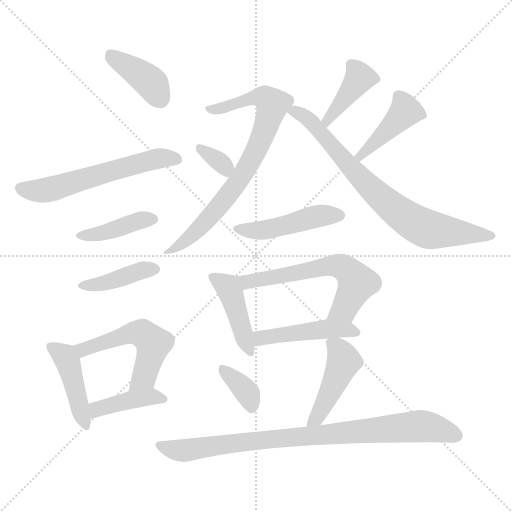
t = 0.00 s
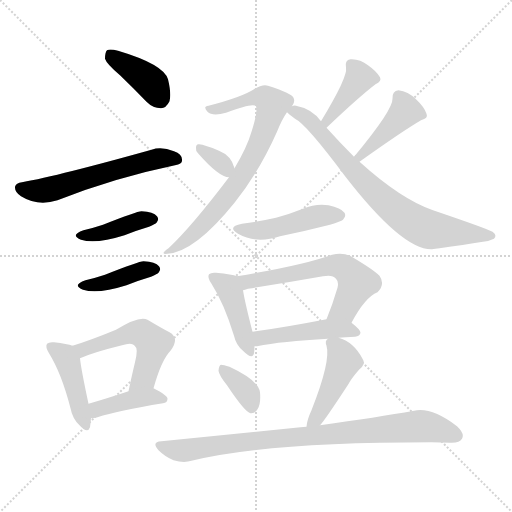
t = 2.48 s
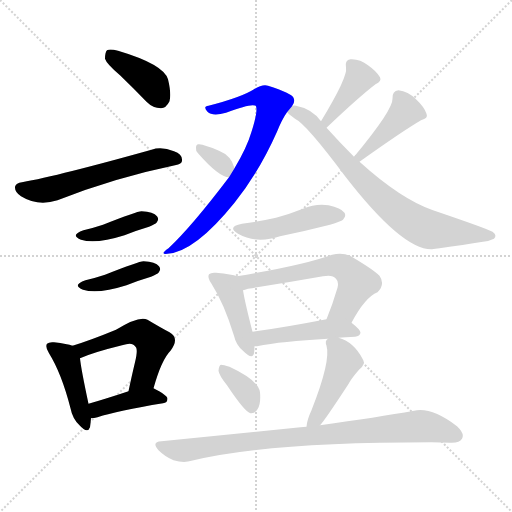
t = 4.96 s
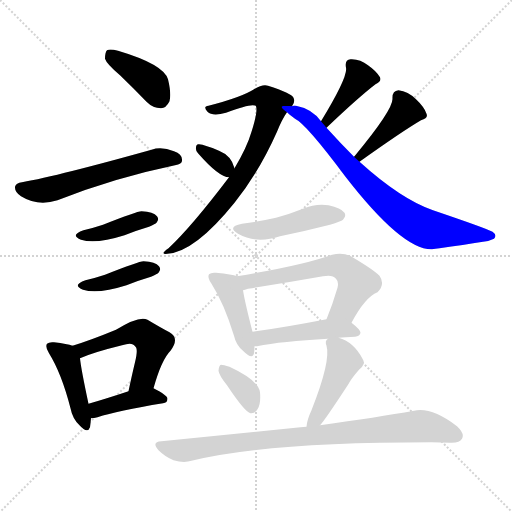
t = 7.44 s
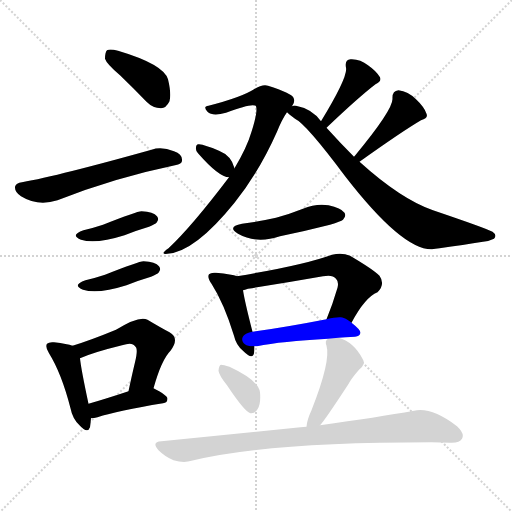
t = 9.92 s
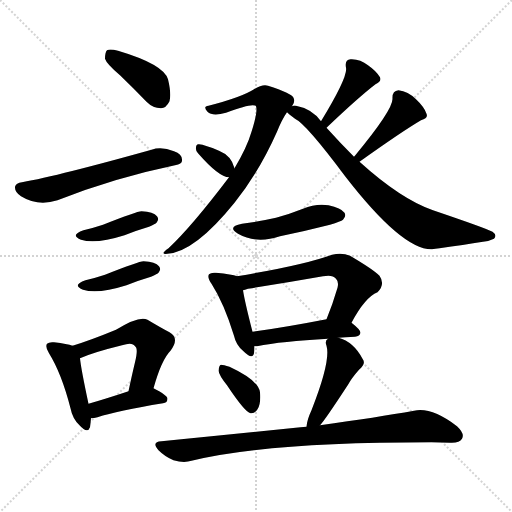
t = 12.41 s

The animated SVG that drew these frames (rendered in a browser with its animation timeline set to each time). Animation: 19 CSS @keyframes rules; one cycle of 12.41 s.

<svg version="1.1" viewBox="0 0 1024 1024" xmlns="http://www.w3.org/2000/svg">
  <g stroke="lightgray" stroke-dasharray="1,1" stroke-width="1" transform="scale(4, 4)">
    <line x1="0" y1="0" x2="256" y2="256"></line>
    <line x1="256" y1="0" x2="0" y2="256"></line>
    <line x1="128" y1="0" x2="128" y2="256"></line>
    <line x1="0" y1="128" x2="256" y2="128"></line>
  </g>
<g transform="scale(1, -1) translate(0, -900)">
   <style type="text/css">
    @keyframes keyframes0 {
      from {
       stroke: blue;
       stroke-dashoffset: 393;
       stroke-width: 128;
       }
       56% {
       animation-timing-function: step-end;
       stroke: blue;
       stroke-dashoffset: 0;
       stroke-width: 128;
       }
       to {
       stroke: black;
       stroke-width: 1024;
       }
       }
       #make-me-a-hanzi-animation-0 {
         animation: keyframes0 0.569824s both;
         animation-delay: 0.000000s;
         animation-timing-function: linear;
       }
    @keyframes keyframes1 {
      from {
       stroke: blue;
       stroke-dashoffset: 578;
       stroke-width: 128;
       }
       65% {
       animation-timing-function: step-end;
       stroke: blue;
       stroke-dashoffset: 0;
       stroke-width: 128;
       }
       to {
       stroke: black;
       stroke-width: 1024;
       }
       }
       #make-me-a-hanzi-animation-1 {
         animation: keyframes1 0.720378s both;
         animation-delay: 0.569824s;
         animation-timing-function: linear;
       }
    @keyframes keyframes2 {
      from {
       stroke: blue;
       stroke-dashoffset: 404;
       stroke-width: 128;
       }
       57% {
       animation-timing-function: step-end;
       stroke: blue;
       stroke-dashoffset: 0;
       stroke-width: 128;
       }
       to {
       stroke: black;
       stroke-width: 1024;
       }
       }
       #make-me-a-hanzi-animation-2 {
         animation: keyframes2 0.578776s both;
         animation-delay: 1.290202s;
         animation-timing-function: linear;
       }
    @keyframes keyframes3 {
      from {
       stroke: blue;
       stroke-dashoffset: 404;
       stroke-width: 128;
       }
       57% {
       animation-timing-function: step-end;
       stroke: blue;
       stroke-dashoffset: 0;
       stroke-width: 128;
       }
       to {
       stroke: black;
       stroke-width: 1024;
       }
       }
       #make-me-a-hanzi-animation-3 {
         animation: keyframes3 0.578776s both;
         animation-delay: 1.868978s;
         animation-timing-function: linear;
       }
    @keyframes keyframes4 {
      from {
       stroke: blue;
       stroke-dashoffset: 433;
       stroke-width: 128;
       }
       58% {
       animation-timing-function: step-end;
       stroke: blue;
       stroke-dashoffset: 0;
       stroke-width: 128;
       }
       to {
       stroke: black;
       stroke-width: 1024;
       }
       }
       #make-me-a-hanzi-animation-4 {
         animation: keyframes4 0.602376s both;
         animation-delay: 2.447754s;
         animation-timing-function: linear;
       }
    @keyframes keyframes5 {
      from {
       stroke: blue;
       stroke-dashoffset: 527;
       stroke-width: 128;
       }
       63% {
       animation-timing-function: step-end;
       stroke: blue;
       stroke-dashoffset: 0;
       stroke-width: 128;
       }
       to {
       stroke: black;
       stroke-width: 1024;
       }
       }
       #make-me-a-hanzi-animation-5 {
         animation: keyframes5 0.678874s both;
         animation-delay: 3.050130s;
         animation-timing-function: linear;
       }
    @keyframes keyframes6 {
      from {
       stroke: blue;
       stroke-dashoffset: 404;
       stroke-width: 128;
       }
       57% {
       animation-timing-function: step-end;
       stroke: blue;
       stroke-dashoffset: 0;
       stroke-width: 128;
       }
       to {
       stroke: black;
       stroke-width: 1024;
       }
       }
       #make-me-a-hanzi-animation-6 {
         animation: keyframes6 0.578776s both;
         animation-delay: 3.729004s;
         animation-timing-function: linear;
       }
    @keyframes keyframes7 {
      from {
       stroke: blue;
       stroke-dashoffset: 753;
       stroke-width: 128;
       }
       71% {
       animation-timing-function: step-end;
       stroke: blue;
       stroke-dashoffset: 0;
       stroke-width: 128;
       }
       to {
       stroke: black;
       stroke-width: 1024;
       }
       }
       #make-me-a-hanzi-animation-7 {
         animation: keyframes7 0.862793s both;
         animation-delay: 4.307780s;
         animation-timing-function: linear;
       }
    @keyframes keyframes8 {
      from {
       stroke: blue;
       stroke-dashoffset: 330;
       stroke-width: 128;
       }
       52% {
       animation-timing-function: step-end;
       stroke: blue;
       stroke-dashoffset: 0;
       stroke-width: 128;
       }
       to {
       stroke: black;
       stroke-width: 1024;
       }
       }
       #make-me-a-hanzi-animation-8 {
         animation: keyframes8 0.518555s both;
         animation-delay: 5.170573s;
         animation-timing-function: linear;
       }
    @keyframes keyframes9 {
      from {
       stroke: blue;
       stroke-dashoffset: 402;
       stroke-width: 128;
       }
       57% {
       animation-timing-function: step-end;
       stroke: blue;
       stroke-dashoffset: 0;
       stroke-width: 128;
       }
       to {
       stroke: black;
       stroke-width: 1024;
       }
       }
       #make-me-a-hanzi-animation-9 {
         animation: keyframes9 0.577148s both;
         animation-delay: 5.689128s;
         animation-timing-function: linear;
       }
    @keyframes keyframes10 {
      from {
       stroke: blue;
       stroke-dashoffset: 425;
       stroke-width: 128;
       }
       58% {
       animation-timing-function: step-end;
       stroke: blue;
       stroke-dashoffset: 0;
       stroke-width: 128;
       }
       to {
       stroke: black;
       stroke-width: 1024;
       }
       }
       #make-me-a-hanzi-animation-10 {
         animation: keyframes10 0.595866s both;
         animation-delay: 6.266276s;
         animation-timing-function: linear;
       }
    @keyframes keyframes11 {
      from {
       stroke: blue;
       stroke-dashoffset: 748;
       stroke-width: 128;
       }
       71% {
       animation-timing-function: step-end;
       stroke: blue;
       stroke-dashoffset: 0;
       stroke-width: 128;
       }
       to {
       stroke: black;
       stroke-width: 1024;
       }
       }
       #make-me-a-hanzi-animation-11 {
         animation: keyframes11 0.858724s both;
         animation-delay: 6.862142s;
         animation-timing-function: linear;
       }
    @keyframes keyframes12 {
      from {
       stroke: blue;
       stroke-dashoffset: 460;
       stroke-width: 128;
       }
       60% {
       animation-timing-function: step-end;
       stroke: blue;
       stroke-dashoffset: 0;
       stroke-width: 128;
       }
       to {
       stroke: black;
       stroke-width: 1024;
       }
       }
       #make-me-a-hanzi-animation-12 {
         animation: keyframes12 0.624349s both;
         animation-delay: 7.720866s;
         animation-timing-function: linear;
       }
    @keyframes keyframes13 {
      from {
       stroke: blue;
       stroke-dashoffset: 428;
       stroke-width: 128;
       }
       58% {
       animation-timing-function: step-end;
       stroke: blue;
       stroke-dashoffset: 0;
       stroke-width: 128;
       }
       to {
       stroke: black;
       stroke-width: 1024;
       }
       }
       #make-me-a-hanzi-animation-13 {
         animation: keyframes13 0.598307s both;
         animation-delay: 8.345215s;
         animation-timing-function: linear;
       }
    @keyframes keyframes14 {
      from {
       stroke: blue;
       stroke-dashoffset: 596;
       stroke-width: 128;
       }
       66% {
       animation-timing-function: step-end;
       stroke: blue;
       stroke-dashoffset: 0;
       stroke-width: 128;
       }
       to {
       stroke: black;
       stroke-width: 1024;
       }
       }
       #make-me-a-hanzi-animation-14 {
         animation: keyframes14 0.735026s both;
         animation-delay: 8.943522s;
         animation-timing-function: linear;
       }
    @keyframes keyframes15 {
      from {
       stroke: blue;
       stroke-dashoffset: 462;
       stroke-width: 128;
       }
       60% {
       animation-timing-function: step-end;
       stroke: blue;
       stroke-dashoffset: 0;
       stroke-width: 128;
       }
       to {
       stroke: black;
       stroke-width: 1024;
       }
       }
       #make-me-a-hanzi-animation-15 {
         animation: keyframes15 0.625977s both;
         animation-delay: 9.678548s;
         animation-timing-function: linear;
       }
    @keyframes keyframes16 {
      from {
       stroke: blue;
       stroke-dashoffset: 357;
       stroke-width: 128;
       }
       54% {
       animation-timing-function: step-end;
       stroke: blue;
       stroke-dashoffset: 0;
       stroke-width: 128;
       }
       to {
       stroke: black;
       stroke-width: 1024;
       }
       }
       #make-me-a-hanzi-animation-16 {
         animation: keyframes16 0.540527s both;
         animation-delay: 10.304525s;
         animation-timing-function: linear;
       }
    @keyframes keyframes17 {
      from {
       stroke: blue;
       stroke-dashoffset: 447;
       stroke-width: 128;
       }
       59% {
       animation-timing-function: step-end;
       stroke: blue;
       stroke-dashoffset: 0;
       stroke-width: 128;
       }
       to {
       stroke: black;
       stroke-width: 1024;
       }
       }
       #make-me-a-hanzi-animation-17 {
         animation: keyframes17 0.613770s both;
         animation-delay: 10.845052s;
         animation-timing-function: linear;
       }
    @keyframes keyframes18 {
      from {
       stroke: blue;
       stroke-dashoffset: 855;
       stroke-width: 128;
       }
       74% {
       animation-timing-function: step-end;
       stroke: blue;
       stroke-dashoffset: 0;
       stroke-width: 128;
       }
       to {
       stroke: black;
       stroke-width: 1024;
       }
       }
       #make-me-a-hanzi-animation-18 {
         animation: keyframes18 0.945801s both;
         animation-delay: 11.458822s;
         animation-timing-function: linear;
       }
</style>
<path d="M 240.0 749.5 Q 265.0 725.5 293.0 696.5 Q 306.0 683.5 322.0 683.5 Q 332.0 683.5 339.0 697.5 Q 343.0 712.5 336.0 741.5 Q 327.0 771.5 236.0 798.5 Q 220.0 802.5 214.0 799.5 Q 210.0 795.5 210.0 782.5 Q 213.0 772.5 240.0 749.5 Z" fill="lightgray"></path> 
<path d="M 44.0 535.5 Q 32.0 534.5 30.0 526.5 Q 29.0 516.5 42.0 507.5 Q 76.0 486.5 115.0 499.5 Q 229.0 544.5 350.0 569.5 Q 365.0 572.5 364.0 579.5 Q 365.0 591.5 348.0 597.5 Q 323.0 607.5 303.0 600.5 Q 117.0 548.5 44.0 535.5 Z" fill="lightgray"></path> 
<path d="M 167.0 439.5 Q 139.0 429.5 162.0 420.5 Q 192.0 411.5 249.0 429.5 Q 271.0 438.5 298.0 446.5 Q 311.0 452.5 313.0 454.5 Q 319.0 461.5 314.0 467.5 Q 307.0 476.5 283.0 477.5 Q 274.0 477.5 206.0 450.5 Q 188.0 444.5 167.0 439.5 Z" fill="lightgray"></path> 
<path d="M 171.0 339.5 Q 143.0 329.5 166.0 320.5 Q 196.0 311.5 253.0 329.5 Q 275.0 338.5 302.0 346.5 Q 315.0 352.5 317.0 354.5 Q 323.0 361.5 318.0 367.5 Q 311.0 376.5 287.0 377.5 Q 278.0 377.5 210.0 350.5 Q 192.0 344.5 171.0 339.5 Z" fill="lightgray"></path> 
<path d="M 145.0 208.5 Q 135.0 212.5 108.0 215.5 Q 98.0 216.5 94.0 212.5 Q 90.0 206.5 98.0 193.5 Q 123.0 153.5 141.0 83.5 Q 145.0 62.5 159.0 49.5 Q 175.0 31.5 180.0 45.5 Q 181.0 52.5 182.0 63.5 L 177.0 92.5 Q 162.0 162.5 160.0 183.5 C 158.0 204.5 158.0 204.5 145.0 208.5 Z" fill="lightgray"></path> 
<path d="M 307.0 123.5 Q 323.0 180.5 341.0 198.5 Q 360.0 223.5 339.0 235.5 Q 320.0 245.5 295.0 260.5 Q 279.0 269.5 232.0 240.5 Q 181.0 219.5 145.0 208.5 C 116.0 199.5 132.0 171.5 160.0 183.5 Q 187.0 195.5 244.0 209.5 Q 265.0 216.5 270.0 207.5 Q 277.0 203.5 270.0 175.5 Q 264.0 150.5 257.0 117.5 C 251.0 88.5 299.0 94.5 307.0 123.5 Z" fill="lightgray"></path> 
<path d="M 182.0 63.5 Q 188.0 63.5 195.0 65.5 Q 235.0 78.5 326.0 93.5 Q 335.0 94.5 335.0 102.5 Q 335.0 109.5 307.0 123.5 C 294.0 129.5 285.0 126.5 257.0 117.5 Q 212.0 102.5 177.0 92.5 C 148.0 84.5 152.0 61.5 182.0 63.5 Z" fill="lightgray"></path> 
<path d="M 584.0 687.5 Q 591.0 696.5 587.0 704.5 Q 583.0 713.5 536.0 728.5 Q 526.0 732.5 508.0 721.5 Q 483.0 705.5 417.0 688.5 Q 405.0 687.5 415.0 676.5 Q 425.0 666.5 452.0 674.5 Q 507.0 695.5 512.0 687.5 Q 516.0 677.5 503.0 636.5 Q 494.0 605.5 469.0 563.5 L 458.0 545.5 Q 383.0 446.5 337.0 403.5 Q 318.0 390.5 335.0 392.5 Q 390.0 396.5 469.0 494.5 Q 518.0 555.5 554.0 636.5 Q 564.0 661.5 574.0 675.5 L 584.0 687.5 Z" fill="lightgray"></path> 
<path d="M 469.0 563.5 Q 463.0 588.5 438.0 598.5 Q 410.0 610.5 398.0 611.5 Q 392.0 612.5 392.0 604.5 Q 391.0 598.5 396.0 593.5 Q 438.0 545.5 458.0 545.5 C 474.0 544.5 474.0 544.5 469.0 563.5 Z" fill="lightgray"></path> 
<path d="M 653.0 644.5 Q 717.0 705.5 751.0 731.5 Q 764.0 737.5 760.0 745.5 Q 753.0 757.5 736.0 769.5 Q 720.0 782.5 701.0 781.5 Q 689.0 780.5 692.0 764.5 Q 696.0 746.5 642.0 657.5 C 626.0 631.5 631.0 623.5 653.0 644.5 Z" fill="lightgray"></path> 
<path d="M 719.0 576.5 Q 803.0 636.5 842.0 659.5 Q 857.0 663.5 853.0 672.5 Q 849.0 685.5 832.0 701.5 Q 816.0 717.5 797.0 719.5 Q 784.0 718.5 785.0 702.5 Q 786.0 680.5 709.0 587.5 Q 708.0 587.5 708.0 586.5 C 688.0 563.5 695.0 559.5 719.0 576.5 Z" fill="lightgray"></path> 
<path d="M 708.0 586.5 Q 681.0 613.5 653.0 644.5 L 642.0 657.5 Q 624.0 682.5 592.0 688.5 Q 588.0 689.5 584.0 687.5 C 558.0 688.5 558.0 688.5 574.0 675.5 Q 577.0 672.5 590.0 662.5 Q 612.0 652.5 691.0 546.5 Q 805.0 399.5 864.0 401.5 Q 870.0 402.5 879.0 403.5 Q 928.0 410.5 966.0 416.5 Q 978.0 417.5 988.0 422.5 Q 995.0 429.5 985.0 436.5 Q 972.0 443.5 866.0 479.5 Q 802.0 501.5 719.0 576.5 L 708.0 586.5 Z" fill="lightgray"></path> 
<path d="M 484.0 452.5 Q 453.0 446.5 476.0 432.5 Q 513.0 411.5 560.0 427.5 Q 609.0 437.5 660.0 450.5 Q 682.0 457.5 686.0 460.5 Q 693.0 467.5 689.0 474.5 Q 682.0 484.5 657.0 489.5 Q 632.0 493.5 606.0 482.5 Q 581.0 472.5 552.0 464.5 Q 521.0 457.5 484.0 452.5 Z" fill="lightgray"></path> 
<path d="M 474.0 347.5 Q 465.0 351.5 432.0 354.5 Q 422.0 355.5 418.0 351.5 Q 414.0 345.5 423.0 332.5 Q 448.0 293.5 468.0 228.5 Q 472.0 209.5 487.0 197.5 Q 505.0 179.5 508.0 193.5 Q 509.0 199.5 509.0 207.5 L 505.0 236.5 Q 490.0 294.5 486.0 319.5 C 482.0 345.5 482.0 345.5 474.0 347.5 Z" fill="lightgray"></path> 
<path d="M 703.0 254.5 Q 730.0 305.5 755.0 315.5 Q 771.0 331.5 759.0 348.5 Q 746.0 361.5 700.0 388.5 Q 684.0 395.5 664.0 390.5 Q 607.0 369.5 474.0 347.5 C 444.0 342.5 457.0 311.5 486.0 319.5 Q 489.0 320.5 496.0 322.5 Q 572.0 334.5 646.0 347.5 Q 665.0 351.5 672.0 342.5 Q 678.0 336.5 675.0 324.5 Q 665.0 290.5 653.0 261.5 C 642.0 233.5 689.0 228.5 703.0 254.5 Z" fill="lightgray"></path> 
<path d="M 677.0 224.5 Q 690.0 225.5 710.0 226.5 Q 720.0 227.5 721.0 234.5 Q 721.0 240.5 703.0 254.5 C 686.0 267.5 682.0 267.5 653.0 261.5 Q 571.0 245.5 505.0 236.5 C 475.0 232.5 479.0 205.5 509.0 207.5 Q 510.0 207.5 514.0 207.5 Q 563.0 217.5 656.0 222.5 L 677.0 224.5 Z" fill="lightgray"></path> 
<path d="M 454.0 129.5 Q 490.0 75.5 501.0 73.5 Q 510.0 72.5 515.0 81.5 Q 522.0 91.5 520.0 115.5 Q 517.0 139.5 459.0 166.5 Q 447.0 170.5 442.0 170.5 Q 438.0 169.5 437.0 158.5 Q 438.0 149.5 454.0 129.5 Z" fill="lightgray"></path> 
<path d="M 640.0 49.5 Q 649.0 58.5 696.0 130.5 Q 703.0 143.5 718.0 160.5 Q 733.0 172.5 725.0 182.5 Q 707.0 216.5 677.0 224.5 C 662.0 229.5 662.0 229.5 656.0 222.5 Q 649.0 218.5 653.0 208.5 Q 662.0 178.5 623.0 79.5 Q 614.0 60.5 613.0 46.5 C 609.0 16.5 621.0 26.5 640.0 49.5 Z" fill="lightgray"></path> 
<path d="M 613.0 46.5 Q 607.0 46.5 601.0 45.5 Q 474.0 32.5 323.0 17.5 Q 302.0 16.5 317.0 -0.5 Q 330.0 -13.5 347.0 -20.5 Q 368.0 -26.5 383.0 -21.5 Q 534.0 15.5 863.0 15.5 Q 881.0 15.5 900.0 14.5 Q 919.0 13.5 924.0 22.5 Q 930.0 32.5 914.0 47.5 Q 863.0 86.5 828.0 78.5 Q 755.0 65.5 640.0 49.5 L 613.0 46.5 Z" fill="lightgray"></path> 
      <clipPath id="make-me-a-hanzi-clip-0">
      <path d="M 240.0 749.5 Q 265.0 725.5 293.0 696.5 Q 306.0 683.5 322.0 683.5 Q 332.0 683.5 339.0 697.5 Q 343.0 712.5 336.0 741.5 Q 327.0 771.5 236.0 798.5 Q 220.0 802.5 214.0 799.5 Q 210.0 795.5 210.0 782.5 Q 213.0 772.5 240.0 749.5 Z" fill="lightgray"></path>
      </clipPath>
      <path clip-path="url(#make-me-a-hanzi-clip-0)" d="M 219.0 793.5 L 295.0 740.5 L 320.0 703.5 " fill="none" id="make-me-a-hanzi-animation-0" stroke-dasharray="265 530" stroke-linecap="round"></path>

      <clipPath id="make-me-a-hanzi-clip-1">
      <path d="M 44.0 535.5 Q 32.0 534.5 30.0 526.5 Q 29.0 516.5 42.0 507.5 Q 76.0 486.5 115.0 499.5 Q 229.0 544.5 350.0 569.5 Q 365.0 572.5 364.0 579.5 Q 365.0 591.5 348.0 597.5 Q 323.0 607.5 303.0 600.5 Q 117.0 548.5 44.0 535.5 Z" fill="lightgray"></path>
      </clipPath>
      <path clip-path="url(#make-me-a-hanzi-clip-1)" d="M 40.0 523.5 L 57.0 518.5 L 96.0 520.5 L 297.0 579.5 L 353.0 581.5 " fill="none" id="make-me-a-hanzi-animation-1" stroke-dasharray="450 900" stroke-linecap="round"></path>

      <clipPath id="make-me-a-hanzi-clip-2">
      <path d="M 167.0 439.5 Q 139.0 429.5 162.0 420.5 Q 192.0 411.5 249.0 429.5 Q 271.0 438.5 298.0 446.5 Q 311.0 452.5 313.0 454.5 Q 319.0 461.5 314.0 467.5 Q 307.0 476.5 283.0 477.5 Q 274.0 477.5 206.0 450.5 Q 188.0 444.5 167.0 439.5 Z" fill="lightgray"></path>
      </clipPath>
      <path clip-path="url(#make-me-a-hanzi-clip-2)" d="M 162.0 430.5 L 204.0 433.5 L 279.0 459.5 L 305.0 461.5 " fill="none" id="make-me-a-hanzi-animation-2" stroke-dasharray="276 552" stroke-linecap="round"></path>

      <clipPath id="make-me-a-hanzi-clip-3">
      <path d="M 171.0 339.5 Q 143.0 329.5 166.0 320.5 Q 196.0 311.5 253.0 329.5 Q 275.0 338.5 302.0 346.5 Q 315.0 352.5 317.0 354.5 Q 323.0 361.5 318.0 367.5 Q 311.0 376.5 287.0 377.5 Q 278.0 377.5 210.0 350.5 Q 192.0 344.5 171.0 339.5 Z" fill="lightgray"></path>
      </clipPath>
      <path clip-path="url(#make-me-a-hanzi-clip-3)" d="M 166.0 330.5 L 208.0 333.5 L 283.0 359.5 L 309.0 361.5 " fill="none" id="make-me-a-hanzi-animation-3" stroke-dasharray="276 552" stroke-linecap="round"></path>

      <clipPath id="make-me-a-hanzi-clip-4">
      <path d="M 145.0 208.5 Q 135.0 212.5 108.0 215.5 Q 98.0 216.5 94.0 212.5 Q 90.0 206.5 98.0 193.5 Q 123.0 153.5 141.0 83.5 Q 145.0 62.5 159.0 49.5 Q 175.0 31.5 180.0 45.5 Q 181.0 52.5 182.0 63.5 L 177.0 92.5 Q 162.0 162.5 160.0 183.5 C 158.0 204.5 158.0 204.5 145.0 208.5 Z" fill="lightgray"></path>
      </clipPath>
      <path clip-path="url(#make-me-a-hanzi-clip-4)" d="M 102.0 207.5 L 126.0 190.5 L 135.0 175.5 L 170.0 50.5 " fill="none" id="make-me-a-hanzi-animation-4" stroke-dasharray="305 610" stroke-linecap="round"></path>

      <clipPath id="make-me-a-hanzi-clip-5">
      <path d="M 307.0 123.5 Q 323.0 180.5 341.0 198.5 Q 360.0 223.5 339.0 235.5 Q 320.0 245.5 295.0 260.5 Q 279.0 269.5 232.0 240.5 Q 181.0 219.5 145.0 208.5 C 116.0 199.5 132.0 171.5 160.0 183.5 Q 187.0 195.5 244.0 209.5 Q 265.0 216.5 270.0 207.5 Q 277.0 203.5 270.0 175.5 Q 264.0 150.5 257.0 117.5 C 251.0 88.5 299.0 94.5 307.0 123.5 Z" fill="lightgray"></path>
      </clipPath>
      <path clip-path="url(#make-me-a-hanzi-clip-5)" d="M 153.0 204.5 L 171.0 202.5 L 266.0 234.5 L 286.0 232.5 L 307.0 213.5 L 302.0 188.5 L 286.0 142.5 L 262.0 124.5 " fill="none" id="make-me-a-hanzi-animation-5" stroke-dasharray="399 798" stroke-linecap="round"></path>

      <clipPath id="make-me-a-hanzi-clip-6">
      <path d="M 182.0 63.5 Q 188.0 63.5 195.0 65.5 Q 235.0 78.5 326.0 93.5 Q 335.0 94.5 335.0 102.5 Q 335.0 109.5 307.0 123.5 C 294.0 129.5 285.0 126.5 257.0 117.5 Q 212.0 102.5 177.0 92.5 C 148.0 84.5 152.0 61.5 182.0 63.5 Z" fill="lightgray"></path>
      </clipPath>
      <path clip-path="url(#make-me-a-hanzi-clip-6)" d="M 187.0 71.5 L 199.0 83.5 L 255.0 99.5 L 303.0 106.5 L 327.0 101.5 " fill="none" id="make-me-a-hanzi-animation-6" stroke-dasharray="276 552" stroke-linecap="round"></path>

      <clipPath id="make-me-a-hanzi-clip-7">
      <path d="M 584.0 687.5 Q 591.0 696.5 587.0 704.5 Q 583.0 713.5 536.0 728.5 Q 526.0 732.5 508.0 721.5 Q 483.0 705.5 417.0 688.5 Q 405.0 687.5 415.0 676.5 Q 425.0 666.5 452.0 674.5 Q 507.0 695.5 512.0 687.5 Q 516.0 677.5 503.0 636.5 Q 494.0 605.5 469.0 563.5 L 458.0 545.5 Q 383.0 446.5 337.0 403.5 Q 318.0 390.5 335.0 392.5 Q 390.0 396.5 469.0 494.5 Q 518.0 555.5 554.0 636.5 Q 564.0 661.5 574.0 675.5 L 584.0 687.5 Z" fill="lightgray"></path>
      </clipPath>
      <path clip-path="url(#make-me-a-hanzi-clip-7)" d="M 423.0 681.5 L 525.0 706.5 L 545.0 690.5 L 518.0 610.5 L 475.0 534.5 L 398.0 442.5 L 339.0 397.5 " fill="none" id="make-me-a-hanzi-animation-7" stroke-dasharray="625 1250" stroke-linecap="round"></path>

      <clipPath id="make-me-a-hanzi-clip-8">
      <path d="M 469.0 563.5 Q 463.0 588.5 438.0 598.5 Q 410.0 610.5 398.0 611.5 Q 392.0 612.5 392.0 604.5 Q 391.0 598.5 396.0 593.5 Q 438.0 545.5 458.0 545.5 C 474.0 544.5 474.0 544.5 469.0 563.5 Z" fill="lightgray"></path>
      </clipPath>
      <path clip-path="url(#make-me-a-hanzi-clip-8)" d="M 401.0 602.5 L 437.0 579.5 L 455.0 553.5 " fill="none" id="make-me-a-hanzi-animation-8" stroke-dasharray="202 404" stroke-linecap="round"></path>

      <clipPath id="make-me-a-hanzi-clip-9">
      <path d="M 653.0 644.5 Q 717.0 705.5 751.0 731.5 Q 764.0 737.5 760.0 745.5 Q 753.0 757.5 736.0 769.5 Q 720.0 782.5 701.0 781.5 Q 689.0 780.5 692.0 764.5 Q 696.0 746.5 642.0 657.5 C 626.0 631.5 631.0 623.5 653.0 644.5 Z" fill="lightgray"></path>
      </clipPath>
      <path clip-path="url(#make-me-a-hanzi-clip-9)" d="M 702.0 770.5 L 720.0 744.5 L 654.0 662.5 L 657.0 653.5 " fill="none" id="make-me-a-hanzi-animation-9" stroke-dasharray="274 548" stroke-linecap="round"></path>

      <clipPath id="make-me-a-hanzi-clip-10">
      <path d="M 719.0 576.5 Q 803.0 636.5 842.0 659.5 Q 857.0 663.5 853.0 672.5 Q 849.0 685.5 832.0 701.5 Q 816.0 717.5 797.0 719.5 Q 784.0 718.5 785.0 702.5 Q 786.0 680.5 709.0 587.5 Q 708.0 587.5 708.0 586.5 C 688.0 563.5 695.0 559.5 719.0 576.5 Z" fill="lightgray"></path>
      </clipPath>
      <path clip-path="url(#make-me-a-hanzi-clip-10)" d="M 843.0 669.5 L 811.0 677.5 L 714.0 581.5 " fill="none" id="make-me-a-hanzi-animation-10" stroke-dasharray="297 594" stroke-linecap="round"></path>

      <clipPath id="make-me-a-hanzi-clip-11">
      <path d="M 708.0 586.5 Q 681.0 613.5 653.0 644.5 L 642.0 657.5 Q 624.0 682.5 592.0 688.5 Q 588.0 689.5 584.0 687.5 C 558.0 688.5 558.0 688.5 574.0 675.5 Q 577.0 672.5 590.0 662.5 Q 612.0 652.5 691.0 546.5 Q 805.0 399.5 864.0 401.5 Q 870.0 402.5 879.0 403.5 Q 928.0 410.5 966.0 416.5 Q 978.0 417.5 988.0 422.5 Q 995.0 429.5 985.0 436.5 Q 972.0 443.5 866.0 479.5 Q 802.0 501.5 719.0 576.5 L 708.0 586.5 Z" fill="lightgray"></path>
      </clipPath>
      <path clip-path="url(#make-me-a-hanzi-clip-11)" d="M 582.0 679.5 L 626.0 653.5 L 714.0 549.5 L 824.0 456.5 L 855.0 441.5 L 980.0 428.5 " fill="none" id="make-me-a-hanzi-animation-11" stroke-dasharray="620 1240" stroke-linecap="round"></path>

      <clipPath id="make-me-a-hanzi-clip-12">
      <path d="M 484.0 452.5 Q 453.0 446.5 476.0 432.5 Q 513.0 411.5 560.0 427.5 Q 609.0 437.5 660.0 450.5 Q 682.0 457.5 686.0 460.5 Q 693.0 467.5 689.0 474.5 Q 682.0 484.5 657.0 489.5 Q 632.0 493.5 606.0 482.5 Q 581.0 472.5 552.0 464.5 Q 521.0 457.5 484.0 452.5 Z" fill="lightgray"></path>
      </clipPath>
      <path clip-path="url(#make-me-a-hanzi-clip-12)" d="M 478.0 443.5 L 534.0 440.5 L 639.0 468.5 L 678.0 469.5 " fill="none" id="make-me-a-hanzi-animation-12" stroke-dasharray="332 664" stroke-linecap="round"></path>

      <clipPath id="make-me-a-hanzi-clip-13">
      <path d="M 474.0 347.5 Q 465.0 351.5 432.0 354.5 Q 422.0 355.5 418.0 351.5 Q 414.0 345.5 423.0 332.5 Q 448.0 293.5 468.0 228.5 Q 472.0 209.5 487.0 197.5 Q 505.0 179.5 508.0 193.5 Q 509.0 199.5 509.0 207.5 L 505.0 236.5 Q 490.0 294.5 486.0 319.5 C 482.0 345.5 482.0 345.5 474.0 347.5 Z" fill="lightgray"></path>
      </clipPath>
      <path clip-path="url(#make-me-a-hanzi-clip-13)" d="M 426.0 346.5 L 456.0 326.5 L 498.0 197.5 " fill="none" id="make-me-a-hanzi-animation-13" stroke-dasharray="300 600" stroke-linecap="round"></path>

      <clipPath id="make-me-a-hanzi-clip-14">
      <path d="M 703.0 254.5 Q 730.0 305.5 755.0 315.5 Q 771.0 331.5 759.0 348.5 Q 746.0 361.5 700.0 388.5 Q 684.0 395.5 664.0 390.5 Q 607.0 369.5 474.0 347.5 C 444.0 342.5 457.0 311.5 486.0 319.5 Q 489.0 320.5 496.0 322.5 Q 572.0 334.5 646.0 347.5 Q 665.0 351.5 672.0 342.5 Q 678.0 336.5 675.0 324.5 Q 665.0 290.5 653.0 261.5 C 642.0 233.5 689.0 228.5 703.0 254.5 Z" fill="lightgray"></path>
      </clipPath>
      <path clip-path="url(#make-me-a-hanzi-clip-14)" d="M 485.0 343.5 L 494.0 336.5 L 666.0 369.5 L 687.0 364.5 L 714.0 334.5 L 688.0 281.5 L 660.0 265.5 " fill="none" id="make-me-a-hanzi-animation-14" stroke-dasharray="468 936" stroke-linecap="round"></path>

      <clipPath id="make-me-a-hanzi-clip-15">
      <path d="M 677.0 224.5 Q 690.0 225.5 710.0 226.5 Q 720.0 227.5 721.0 234.5 Q 721.0 240.5 703.0 254.5 C 686.0 267.5 682.0 267.5 653.0 261.5 Q 571.0 245.5 505.0 236.5 C 475.0 232.5 479.0 205.5 509.0 207.5 Q 510.0 207.5 514.0 207.5 Q 563.0 217.5 656.0 222.5 L 677.0 224.5 Z" fill="lightgray"></path>
      </clipPath>
      <path clip-path="url(#make-me-a-hanzi-clip-15)" d="M 512.0 215.5 L 527.0 225.5 L 657.0 242.5 L 695.0 241.5 L 712.0 234.5 " fill="none" id="make-me-a-hanzi-animation-15" stroke-dasharray="334 668" stroke-linecap="round"></path>

      <clipPath id="make-me-a-hanzi-clip-16">
      <path d="M 454.0 129.5 Q 490.0 75.5 501.0 73.5 Q 510.0 72.5 515.0 81.5 Q 522.0 91.5 520.0 115.5 Q 517.0 139.5 459.0 166.5 Q 447.0 170.5 442.0 170.5 Q 438.0 169.5 437.0 158.5 Q 438.0 149.5 454.0 129.5 Z" fill="lightgray"></path>
      </clipPath>
      <path clip-path="url(#make-me-a-hanzi-clip-16)" d="M 444.0 162.5 L 496.0 112.5 L 503.0 84.5 " fill="none" id="make-me-a-hanzi-animation-16" stroke-dasharray="229 458" stroke-linecap="round"></path>

      <clipPath id="make-me-a-hanzi-clip-17">
      <path d="M 640.0 49.5 Q 649.0 58.5 696.0 130.5 Q 703.0 143.5 718.0 160.5 Q 733.0 172.5 725.0 182.5 Q 707.0 216.5 677.0 224.5 C 662.0 229.5 662.0 229.5 656.0 222.5 Q 649.0 218.5 653.0 208.5 Q 662.0 178.5 623.0 79.5 Q 614.0 60.5 613.0 46.5 C 609.0 16.5 621.0 26.5 640.0 49.5 Z" fill="lightgray"></path>
      </clipPath>
      <path clip-path="url(#make-me-a-hanzi-clip-17)" d="M 662.0 213.5 L 676.0 202.5 L 688.0 176.5 L 639.0 73.5 L 619.0 50.5 " fill="none" id="make-me-a-hanzi-animation-17" stroke-dasharray="319 638" stroke-linecap="round"></path>

      <clipPath id="make-me-a-hanzi-clip-18">
      <path d="M 613.0 46.5 Q 607.0 46.5 601.0 45.5 Q 474.0 32.5 323.0 17.5 Q 302.0 16.5 317.0 -0.5 Q 330.0 -13.5 347.0 -20.5 Q 368.0 -26.5 383.0 -21.5 Q 534.0 15.5 863.0 15.5 Q 881.0 15.5 900.0 14.5 Q 919.0 13.5 924.0 22.5 Q 930.0 32.5 914.0 47.5 Q 863.0 86.5 828.0 78.5 Q 755.0 65.5 640.0 49.5 L 613.0 46.5 Z" fill="lightgray"></path>
      </clipPath>
      <path clip-path="url(#make-me-a-hanzi-clip-18)" d="M 320.0 8.5 L 373.0 -0.5 L 552.0 23.5 L 838.0 47.5 L 877.0 42.5 L 913.0 28.5 " fill="none" id="make-me-a-hanzi-animation-18" stroke-dasharray="727 1454" stroke-linecap="round"></path>

</g>
</svg>
